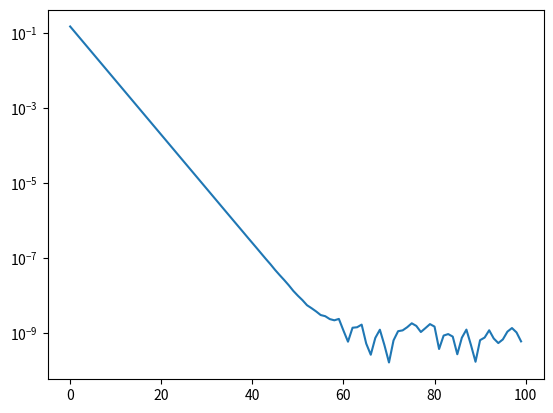

Here is the Python script that generated this plot:
import matplotlib.pyplot as plt
import numpy as np
import numpy.random as rd

c = np.zeros((2,1))
d = np.zeros((2,1))
l = 4
u = np.array([[1],[2]])
w = rd.rand(2,1)
x = np.zeros(100)
y = np.zeros(100)
A = np.array([[3, 0.5],[0.5, 1]])
K = np.linalg.eig(2 * A)
B = np.max(K[0])

e = 1 / B
next_w = np.zeros((2,1))
w_hat =  np.array([[7/11],[2/11]])

def calculate_psi(w):
    psi_2 = w - u
    psi_1 = np.transpose(psi_2)
    psi = np.dot(np.dot(psi_1,A),psi_2)
    return psi

def calculate_Jw(w):
    Jw_1 = calculate_psi(w)
    Jw_2 = l * w[0]
    Jw_3 = l * w[1]
    if Jw_2 < 0 :
        Jw_2 = Jw_2 * (-1.0)
    if Jw_3 < 0 :
        Jw_3 = Jw_3 * (-1.0)
    Jw = Jw_1 + Jw_2 + Jw_3
    return Jw

def gradient(w):
    grac_1 = np.zeros(w.shape)
    grac_2 = np.zeros(w.shape)
    h = 0.0000001
    grad = np.zeros(w.shape)
    for i in range(2):
        w[i] += h
        grac_1 = calculate_psi(w)
        w[i] -= h
        w[i] -= h
        grac_2 = calculate_psi(w)
        w[i] += h
        grad[i] = (grac_1 - grac_2) / (2.0 * h)
    return grad

def gradient_Jw(w):
    grac_1 = np.zeros(w.shape)
    grac_2 = np.zeros(w.shape)
    h = 0.0000001
    grad = np.zeros(w.shape)
    for i in range(2):
        w[i] += h
        grac_1 = calculate_Jw(w)
        w[i] -= h
        w[i] -= h
        grac_2 = calculate_Jw(w)
        w[i] += h
        grad[i] = (grac_1 - grac_2) / (2.0 * h)
    return grad

for i in range(100):
    print()
    print("i = " + str(i))
    print("w = " + str(np.transpose(w)))
    print("Jw = " + str(np.transpose(calculate_Jw(w))))
    g = gradient(w)
    gjw = gradient_Jw(w)
    print("grad = " + str(np.transpose(gjw)))
    for j in range(2):
        c[j] = w[j] - e * g[j]
        if c[j] < - e * l :
            next_w[j] = c[j] + e * l
        elif c[j] > e * l :
            next_w[j] = c[j] - e * l
        else :
            next_w[j] = 0.0
    w = next_w
    print()
    x[i] = i
    for j in range(2):
        d[j] = w[j] - w_hat[j]
    y[i] = np.sqrt(d[0] * d[0] + d[1] * d[1])

plt.plot(x,y)
plt.yscale('log')
plt.show()
